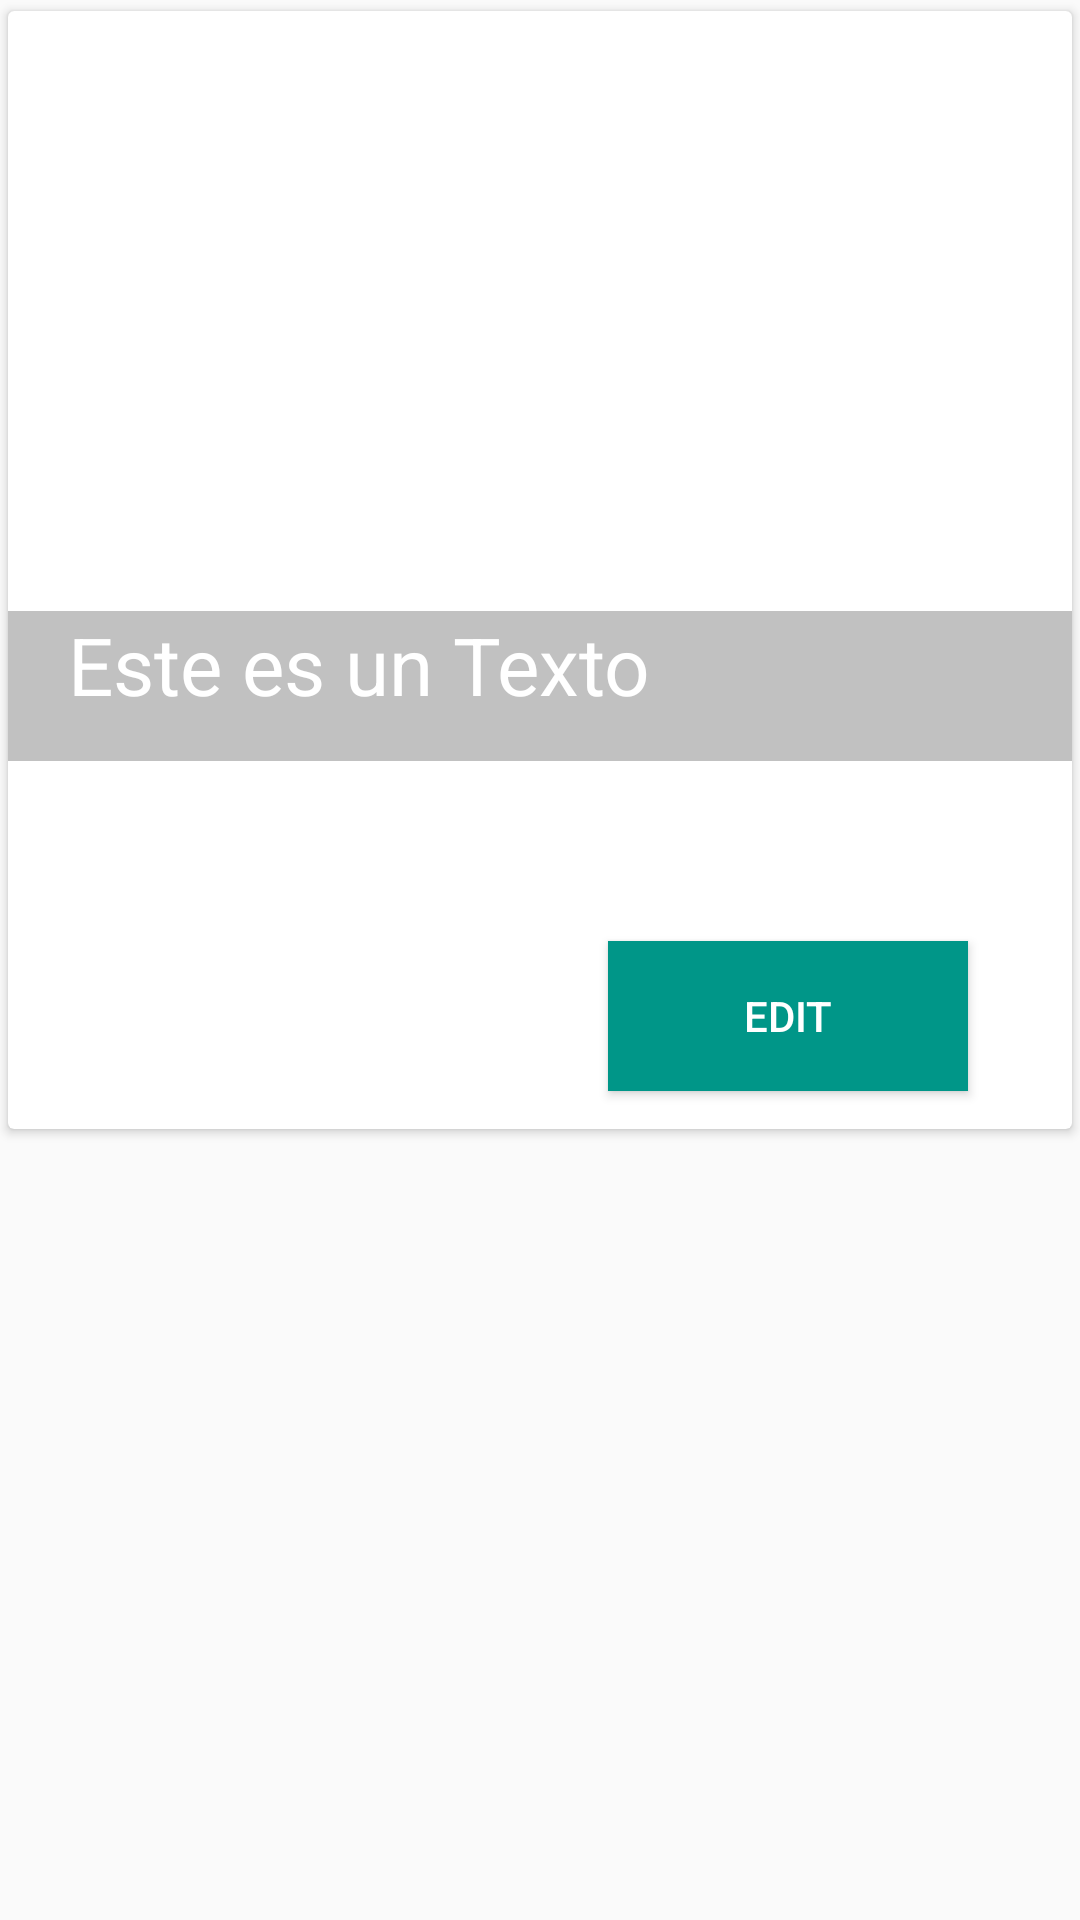

Write the Android layout XML for this screen, with the resource values it uses.
<!-- AndroidManifest.xml: application theme AppTheme -->
<!-- res/layout/prospektum_views.xml -->
<?xml version="1.0" encoding="utf-8"?>
<RelativeLayout xmlns:android="http://schemas.android.com/apk/res/android"
    android:layout_width="match_parent"
    android:layout_height="match_parent"
    xmlns:app="http://schemas.android.com/apk/res-auto"
    android:orientation="vertical">


    <android.support.v7.widget.CardView
        android:id="@+id/prospektum_view_card"
        android:layout_width="match_parent"
        android:layout_height="380dp"
        android:clickable="true"
        app:cardUseCompatPadding="true"
        app:elevation="10px"
        android:layout_marginBottom="20dp">

        <ImageView
            android:id="@+id/prospektum_view_imageview"
            android:layout_width="match_parent"
            android:layout_height="250dp"
            android:background="@drawable/background_login"
            android:scaleType="fitXY"
            android:foreground="@color/colorPrimary"/>

        <TextView
            android:id="@+id/prospektum_view_text_name"
            android:layout_width="match_parent"
            android:layout_height="50dp"
            android:layout_marginTop="200dp"
            android:background="@color/black_alpha"
            android:paddingLeft="20dp"
            android:text="Este es un Texto"
            android:textColor="@color/white"
            android:textSize="80px" />

        <TextView
            android:id="@+id/prospektum_view_text_description"
            android:layout_width="100dp"
            android:layout_height="100dp"
            android:layout_alignBottom="@+id/prospektum_view_button"
            android:layout_alignParentEnd="true"
            android:layout_alignParentLeft="true"
            android:layout_alignParentRight="true"
            android:layout_alignParentStart="true"
            android:paddingLeft="24dp"
            android:paddingTop="24dp"
            android:text="" />

        <Button
            android:id="@+id/prospektum_view_button"
            android:layout_width="120dp"
            android:layout_height="50dp"
            android:background="@color/colorPrimary"
            android:text="Edit"
            android:layout_marginTop="310dp"
            android:layout_marginLeft="200dp"
            android:textColor="@color/white"
            ></Button>


    </android.support.v7.widget.CardView>
</RelativeLayout>
<!-- resources referenced by this layout -->
<resources>
  <color name="black_alpha">#3e000000</color>
  <color name="colorPrimary">#009688</color>
  <color name="white">#FFFFFF</color>
  <style name="AppTheme" parent="Theme.AppCompat.Light.DarkActionBar">
          
  
          <item name="windowNoTitle">true</item>
          <item name="windowActionBar">false</item>
          <item name="android:windowActionBarOverlay">false</item>
      </style>
</resources>
